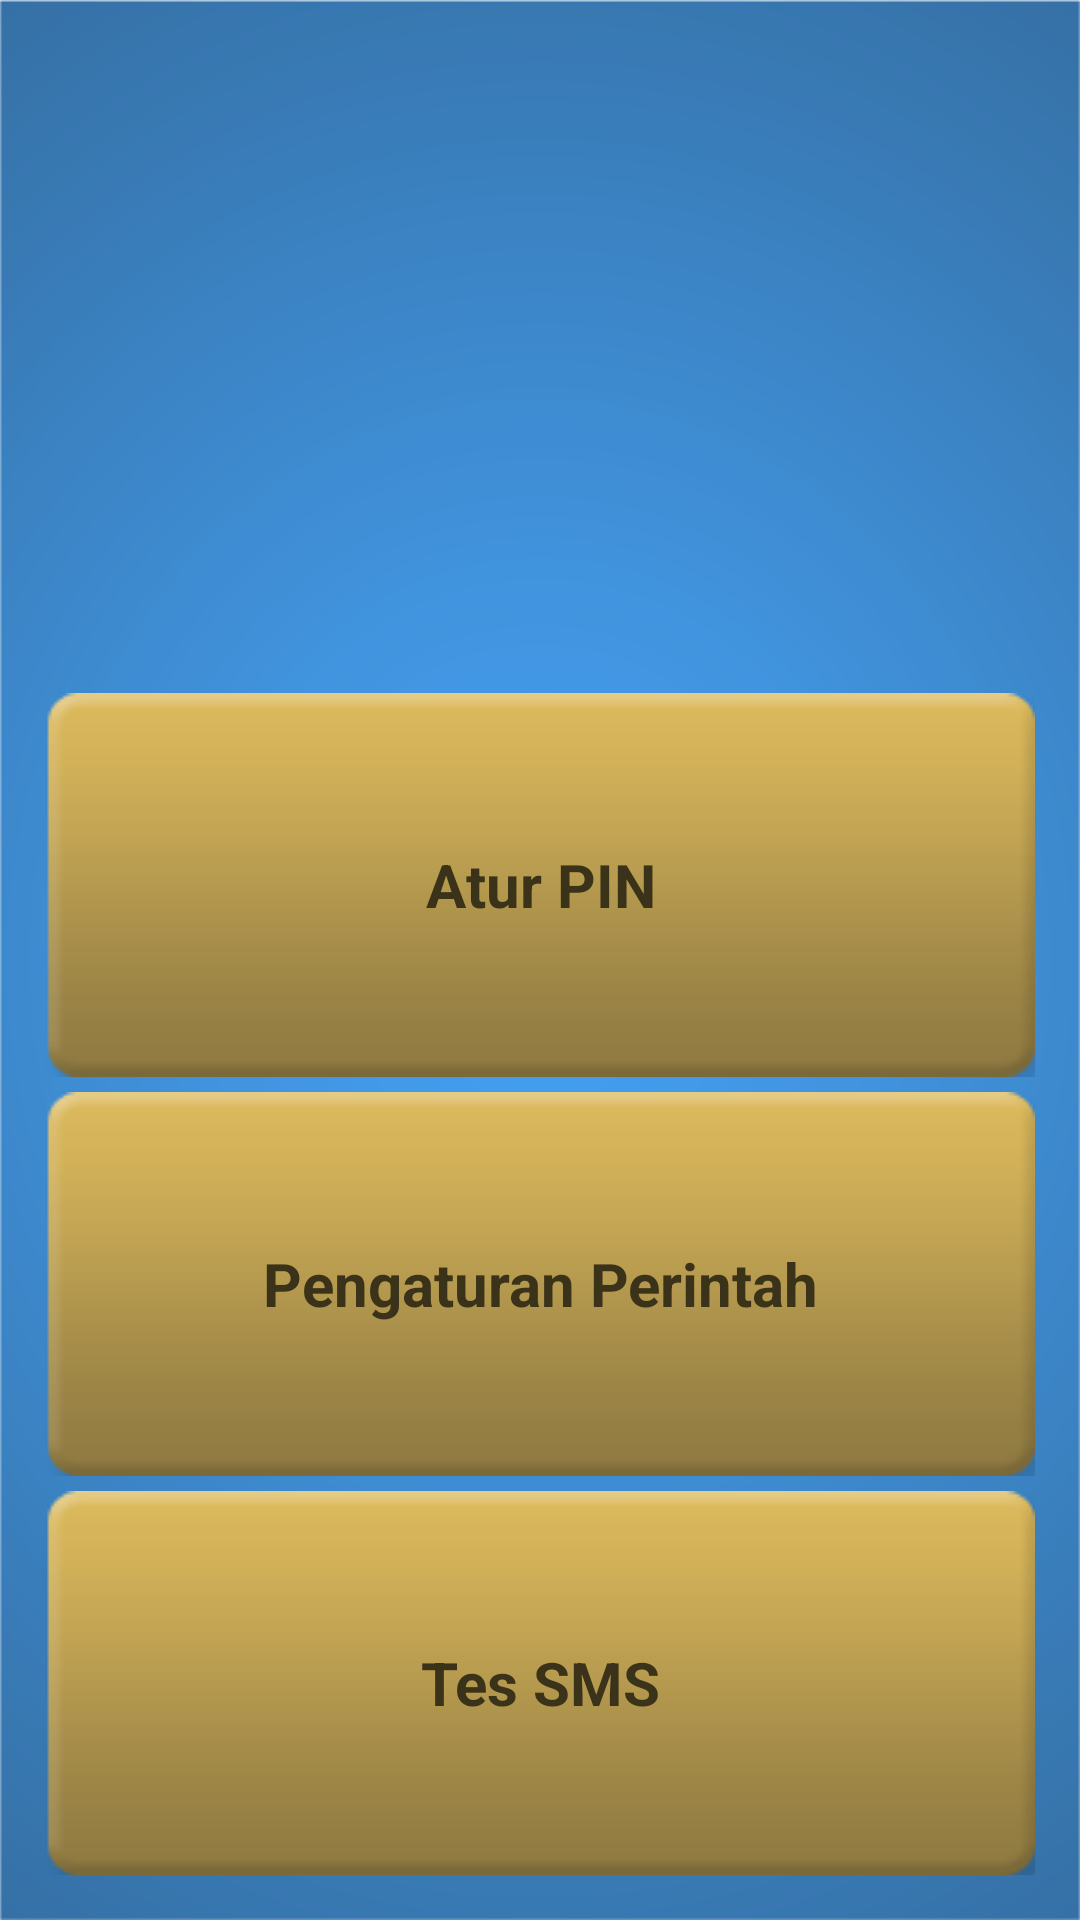

Android layout source for this screen:
<!-- AndroidManifest.xml: application theme AppTheme -->
<!-- res/layout/activity_settings_welcome.xml -->
<RelativeLayout xmlns:android="http://schemas.android.com/apk/res/android"
    xmlns:tools="http://schemas.android.com/tools"
    android:layout_width="match_parent"
    android:layout_height="fill_parent"
    android:layout_gravity="center|bottom"
    android:background="@drawable/bg_splash"
    android:orientation="vertical"
    android:padding="15dp"
    tools:context=".SettingsWelcome" >

    <LinearLayout
        android:layout_width="match_parent"
        android:layout_height="wrap_content"
        android:layout_alignParentBottom="true"
        android:layout_gravity="bottom"
        android:orientation="vertical" >

        <Button
            android:id="@+id/welcome_buttonPinConf"
            android:layout_width="match_parent"
            android:layout_height="wrap_content"
            android:layout_marginBottom="5dp"
            android:text="@string/setting_pin" />

        <Button
            android:id="@+id/welcome_buttonCommandConf"
            android:layout_width="match_parent"
            android:layout_height="wrap_content"
            android:layout_marginBottom="5dp"
            android:text="@string/setting_command" />

        <Button
            android:id="@+id/welcome_buttonTest"
            android:layout_width="fill_parent"
            android:layout_height="wrap_content"
            android:text="Tes SMS" />
    </LinearLayout>

</RelativeLayout>
<!-- resources referenced by this layout -->
<resources>
  <!-- drawable bg_splash: png bitmap (drawable, 80792 bytes) -->
  <string name="setting_command">Pengaturan Perintah</string>
  <string name="setting_pin">Atur PIN</string>
  <style name="AppTheme" parent="AppBaseTheme">
          
          <item name="android:buttonStyle">@style/MButton</item>
      </style>
  <style name="AppBaseTheme" parent="android:Theme.Light">
          
      </style>
  <style name="MButton" parent="@android:style/Widget.Button">
          <item name="android:background">@drawable/button_choco</item>
          <item name="android:gravity">center</item>
          <item name="android:padding">15dp</item>
          <item name="android:textSize">20sp</item>
          <item name="android:textStyle">bold</item>
          <item name="android:textColor">#3B321A</item>
      </style>
</resources>
